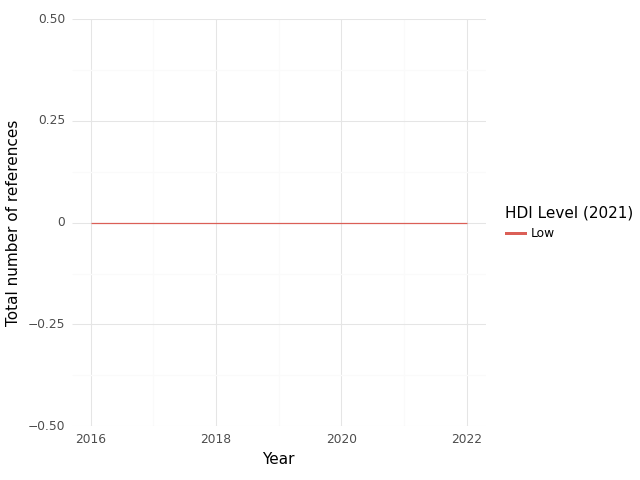

The file beside this chart, header and first rows:
, HDI Level (2021), Year, intersection, climate, health, sum, Sector
0, Low, 2016, 0.0, 0.0, 13.0, 13.0, medical equipment and services; health c…
1, Low, 2017, 0.0, 0.0, 2.0, 2.0, medical equipment and services; health c…
2, Low, 2018, 0.0, 0.0, 3.0, 3.0, medical equipment and services; health c…
3, Low, 2019, 0.0, 0.0, 4.0, 4.0, medical equipment and services; health c…
4, Low, 2020, 0.0, 0.0, 10.0, 10.0, medical equipment and services; health c…
5, Low, 2021, 0.0, 0.0, 12.0, 12.0, medical equipment and services; health c…
6, Low, 2022, 0.0, 0.0, 11.0, 11.0, medical equipment and services; health c…
